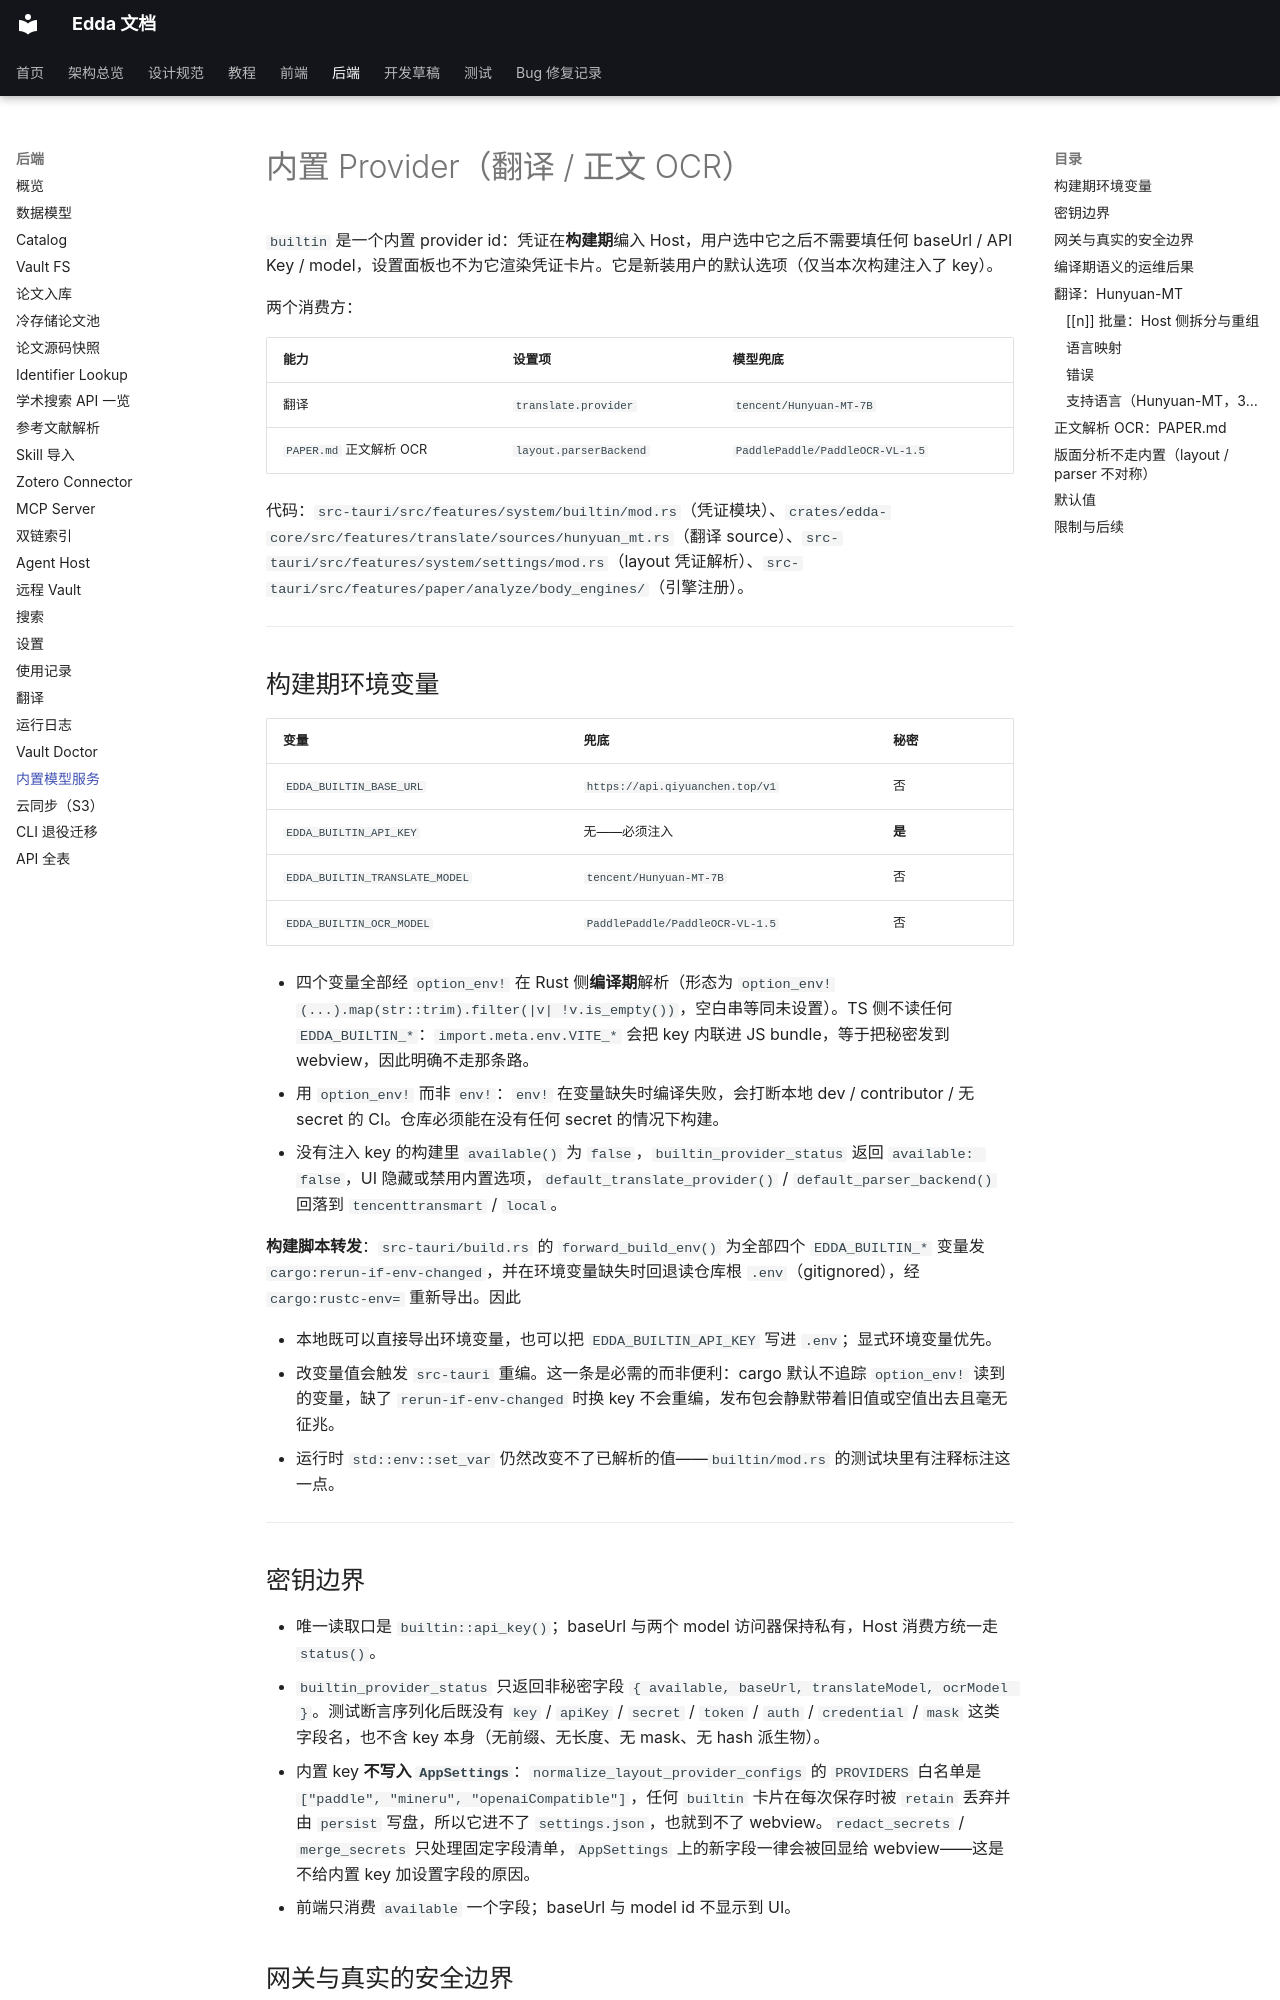

repository: Becomingw/Margin-Next · page: backend/builtin-provider/index.html · generator: mkdocs

# 内置 Provider（翻译 / 正文 OCR）

`builtin` 是一个内置 provider id：凭证在**构建期**编入 Host，用户选中它之后不需要填任何 baseUrl / API Key / model，设置面板也不为它渲染凭证卡片。它是新装用户的默认选项（仅当本次构建注入了 key）。

两个消费方：

| 能力 | 设置项 | 模型兜底 |
|---|---|---|
| 翻译 | `translate.provider` | `tencent/Hunyuan-MT-7B` |
| `PAPER.md` 正文解析 OCR | `layout.parserBackend` | `PaddlePaddle/PaddleOCR-VL-1.5` |

代码：`src-tauri/src/features/system/builtin/mod.rs`（凭证模块）、`crates/edda-core/src/features/translate/sources/hunyuan_mt.rs`（翻译 source）、`src-tauri/src/features/system/settings/mod.rs`（layout 凭证解析）、`src-tauri/src/features/paper/analyze/body_engines/`（引擎注册）。

---

## 构建期环境变量

| 变量 | 兜底 | 秘密 |
|---|---|---|
| `EDDA_BUILTIN_BASE_URL` | `https://api.qiyuanchen.top/v1` | 否 |
| `EDDA_BUILTIN_API_KEY` | 无——必须注入 | **是** |
| `EDDA_BUILTIN_TRANSLATE_MODEL` | `tencent/Hunyuan-MT-7B` | 否 |
| `EDDA_BUILTIN_OCR_MODEL` | `PaddlePaddle/PaddleOCR-VL-1.5` | 否 |

- 四个变量全部经 `option_env!` 在 Rust 侧**编译期**解析（形态为 `option_env!(...).map(str::trim).filter(|v| !v.is_empty())`，空白串等同未设置）。TS 侧不读任何 `EDDA_BUILTIN_*`：`import.meta.env.VITE_*` 会把 key 内联进 JS bundle，等于把秘密发到 webview，因此明确不走那条路。
- 用 `option_env!` 而非 `env!`：`env!` 在变量缺失时编译失败，会打断本地 dev / contributor / 无 secret 的 CI。仓库必须能在没有任何 secret 的情况下构建。
- 没有注入 key 的构建里 `available()` 为 `false`，`builtin_provider_status` 返回 `available: false`，UI 隐藏或禁用内置选项，`default_translate_provider()` / `default_parser_backend()` 回落到 `tencenttransmart` / `local`。

**构建脚本转发**：`src-tauri/build.rs` 的 `forward_build_env()` 为全部四个 `EDDA_BUILTIN_*` 变量发 `cargo:rerun-if-env-changed`，并在环境变量缺失时回退读仓库根 `.env`（gitignored），经 `cargo:rustc-env=` 重新导出。因此

- 本地既可以直接导出环境变量，也可以把 `EDDA_BUILTIN_API_KEY` 写进 `.env`；显式环境变量优先。
- 改变量值会触发 `src-tauri` 重编。这一条是必需的而非便利：cargo 默认不追踪 `option_env!` 读到的变量，缺了 `rerun-if-env-changed` 时换 key 不会重编，发布包会静默带着旧值或空值出去且毫无征兆。
- 运行时 `std::env::set_var` 仍然改变不了已解析的值——`builtin/mod.rs` 的测试块里有注释标注这一点。

---
